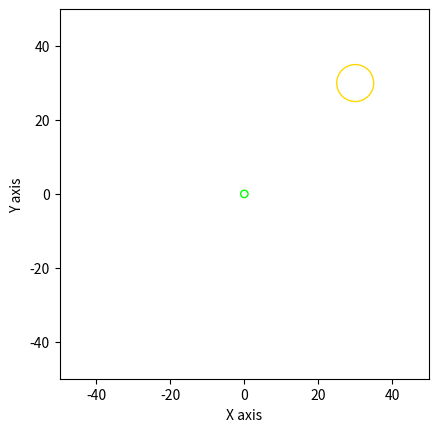

Here is the Python script that generated this plot: (Note: this script raises an exception after producing the figure.)
"""
draw_rrt.py
Author: Chang-Hong Chen
Email: longhongc@gmail.com
"""

import matplotlib.pyplot as plt
import os
import sys

# Create plot
fig, ax = plt.subplots(dpi=300)
ax.set_aspect('equal')

# Set limits and axis label
ax.set_xlim((-50, 50))
ax.set_ylim((-50, 50))
ax.set_xlabel('X axis')
ax.set_ylabel('Y axis')

start = (0, 0)
goal = (30, 30)
goal_tolerance = 5

# Draw start and goal
start_circle = plt.Circle(start, 1, color='lime', fill=False)
goal_circle = plt.Circle(goal, goal_tolerance, color='gold', fill=False)
ax.add_patch(start_circle)
ax.add_patch(goal_circle)


def draw_robot(base_pose, joint_poses):
    base_circle = plt.Circle(base_pose, 3, color='blue', fill=False)
    ax.add_patch(base_circle)
    x0, y0 = base_pose
    j1, j2 = joint_poses
    x1, y1 = j1
    x2, y2 = j2
    plt.scatter([x1], [y1], marker='o', color='black', s=0.3)
    plt.scatter([x2], [y2], marker='o', color='darkorange', s=0.4)
    plt.plot([x0, x1, x2], [y0, y1, y2], color='black', linewidth=0.2)

for line in open('path.txt', 'r'):
    coords = [float(s) for s in line.split(',')]
    base_x, base_y, _, \
    j1_x, j1_y, _, \
    j2_x, j2_y, _ = coords
    base_pose = (base_x, base_y)
    joint_poses = [(j1_x, j1_y), (j2_x, j2_y)]
    draw_robot(base_pose, joint_poses)

fig.savefig("test.png")
